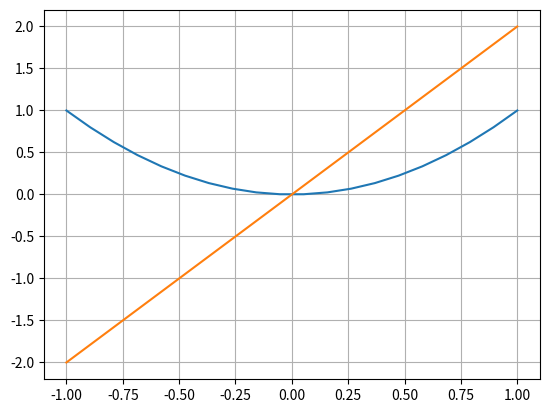

Here is the Python script that generated this plot:
# Task 1.5

import numpy as np

x = np.linspace(-1, 1, 20)

# Task 1.6

import matplotlib.pyplot as plt

def f(x):
    return x*x

plt.plot(x, f(x))

def g(x):
    return 2*x

plt.plot(x, g(x))
plt.grid("on")